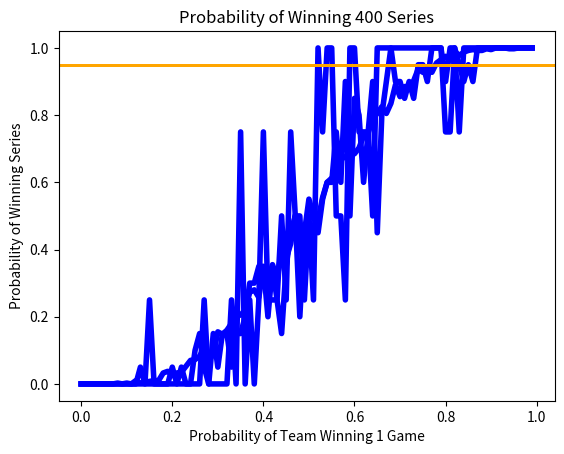

Source code (Python):
import matplotlib.pyplot as plt
import random

def simSeries(numSeries):
    prob=0.0
    fracWon,probs=[],[]
    while prob<=1.0:
        fracWon.append(fractionWon(prob,numSeries,7))
        probs.append(prob)
        prob=prob+0.01
    plt.figure(1)
    plt.title(('Probability of Winning '+str(numSeries)+' Series'))
    plt.plot(probs,fracWon,'b',linewidth=4)
    plt.axhline(0.95,color='orange',linewidth=2)
    plt.xlabel('Probability of Team Winning 1 Game')
    plt.ylabel('Probability of Winning Series')
    plt.show()
#    plt.savefig('worldSeries.svg')


def fractionWon(teamProb,numSeries,seriesLen):
    won=0
    for series in range(numSeries):
        if playSeries(seriesLen,teamProb) is True:
            won+=1
    return won/float(numSeries)

def playSeries(numGames,teamProb):
    numWon=0
    for n in range(numGames):
        if random.random()<=teamProb:
            numWon+=1
    return (numWon>(numGames/2))


#Self-Check#
simSeries(4)
simSeries(20)
simSeries(400)
